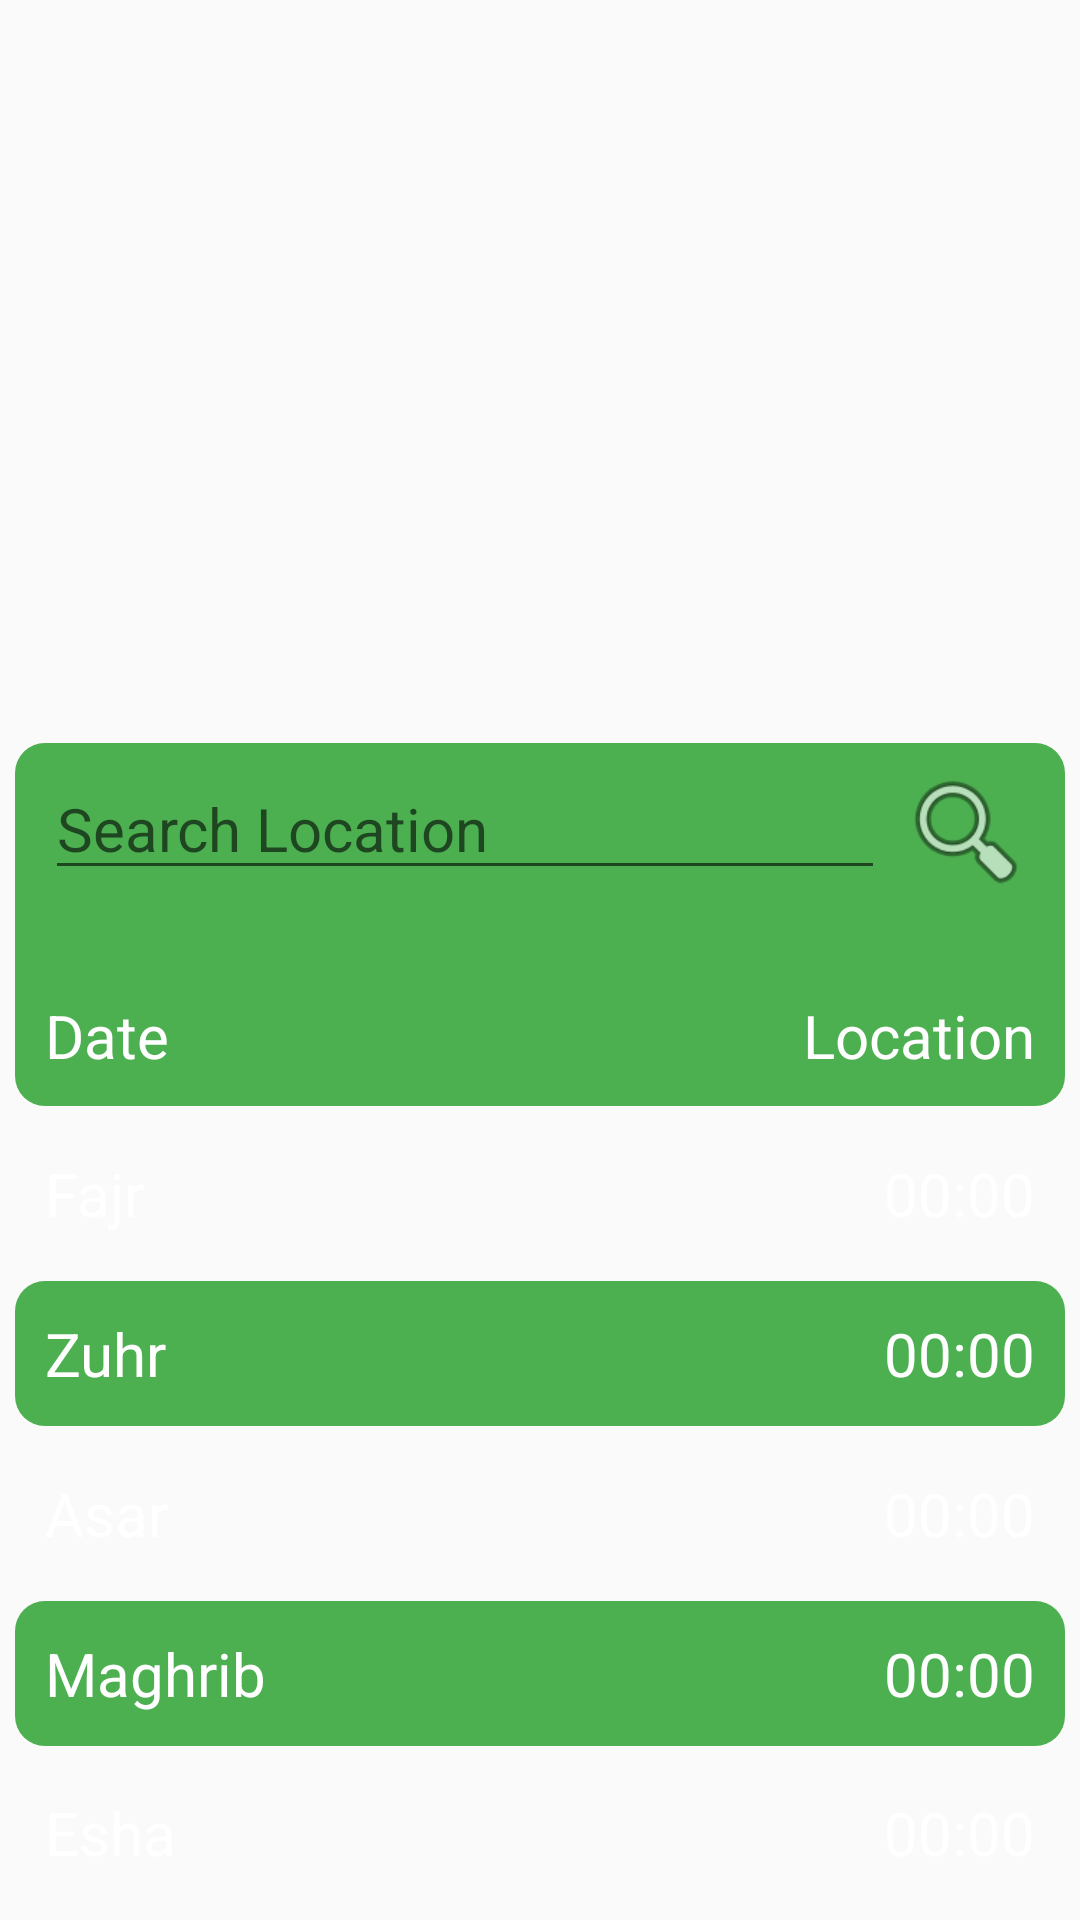

This screen was rendered from an Android layout file. Write that file and the resources it references.
<!-- AndroidManifest.xml: activity theme AppTheme.NoActionBar -->
<!-- res/layout/fragment_home.xml -->
<LinearLayout xmlns:android="http://schemas.android.com/apk/res/android"
    xmlns:app="http://schemas.android.com/apk/res-auto"
    xmlns:tools="http://schemas.android.com/tools"
    android:layout_width="match_parent"
    android:layout_height="match_parent"
    android:paddingBottom="5dp"
    android:orientation="vertical"
    tools:context=".MainActivity">

    <RelativeLayout xmlns:android="http://schemas.android.com/apk/res/android"
        xmlns:app="http://schemas.android.com/apk/res-auto"
        xmlns:tools="http://schemas.android.com/tools"
        android:layout_width="match_parent"
        android:layout_height="match_parent"
        android:layout_marginLeft="10dp"
        android:layout_marginTop="10dp"
        android:layout_marginRight="10dp"
        android:layout_weight="1.35"
        tools:context=".MainActivity">

        <android.support.v4.view.ViewPager
            android:id="@+id/viewPager"
            android:layout_width="match_parent"
            android:layout_height="match_parent" />
    </RelativeLayout>

    <RelativeLayout xmlns:android="http://schemas.android.com/apk/res/android"
        xmlns:app="http://schemas.android.com/apk/res-auto"
        xmlns:tools="http://schemas.android.com/tools"
        android:layout_width="match_parent"
        android:layout_height="match_parent"
        android:layout_marginTop="5dp"
        android:layout_marginLeft="5dp"
        android:layout_marginRight="5dp"
        android:layout_weight="1.75"
        android:background="@drawable/round_column_1"
        tools:context=".MainActivity">

        <ImageView
            android:id="@+id/search_btn"
            android:layout_width="46dp"
            android:layout_height="49dp"
            android:layout_alignParentTop="true"
            android:layout_alignParentEnd="true"
            android:layout_marginTop="5dp"
            android:layout_marginRight="10dp"
            app:srcCompat="@android:drawable/ic_menu_search" />

        <EditText
            android:id="@+id/search"
            android:layout_width="match_parent"
            android:layout_height="wrap_content"
            android:layout_alignParentStart="true"
            android:layout_alignParentTop="true"
            android:layout_marginLeft="10dp"
            android:layout_marginTop="5dp"
            android:layout_marginRight="60dp"
            android:ems="10"
            android:hint="Search Location"
            android:inputType="textPersonName"
            android:textColor="#FFF"
            android:textSize="20dp" />

        <TextView
            android:id="@+id/date"
            android:layout_width="wrap_content"
            android:layout_height="wrap_content"
            android:layout_alignParentStart="true"
            android:layout_alignParentBottom="true"
            android:layout_marginLeft="10dp"
            android:layout_marginBottom="10dp"
            android:text="Date"
            android:textColor="#FFF"
            android:textSize="20dp" />

        <TextView
            android:id="@+id/location"
            android:layout_width="wrap_content"
            android:layout_height="wrap_content"
            android:layout_alignParentEnd="true"
            android:layout_alignParentBottom="true"
            android:layout_marginRight="10dp"
            android:layout_marginBottom="10dp"
            android:text="Location"
            android:textColor="#FFF"
            android:textSize="20dp" />
    </RelativeLayout>

    <RelativeLayout xmlns:android="http://schemas.android.com/apk/res/android"
        xmlns:app="http://schemas.android.com/apk/res-auto"
        xmlns:tools="http://schemas.android.com/tools"
        android:layout_width="match_parent"
        android:layout_height="match_parent"
        android:layout_marginTop="5dp"
        android:layout_marginLeft="5dp"
        android:layout_marginRight="5dp"
        android:layout_weight="2"
        android:background="@drawable/round_column_2"
        tools:context=".MainActivity">

        <TextView
            android:id="@+id/textViewFajr"
            android:layout_width="wrap_content"
            android:layout_height="wrap_content"
            android:layout_alignParentLeft="true"
            android:layout_centerInParent="true"
            android:layout_marginLeft="10dp"
            android:text="Fajr"
            android:textColor="#FFF"
            android:textSize="20dp" />

        <TextView
            android:id="@+id/fajr"
            android:layout_width="wrap_content"
            android:layout_height="wrap_content"
            android:layout_alignParentRight="true"
            android:layout_centerInParent="true"
            android:layout_marginRight="10dp"
            android:text="00:00"
            android:textColor="#FFF"
            android:textSize="20dp" />
    </RelativeLayout>


    <RelativeLayout
        android:layout_width="match_parent"
        android:layout_height="match_parent"
        android:layout_marginTop="5dp"
        android:layout_marginLeft="5dp"
        android:layout_marginRight="5dp"
        android:layout_weight="2"
        android:background="@drawable/round_column_1"
        tools:context=".MainActivity">

        <TextView
            android:id="@+id/textViewZuhr"
            android:layout_width="wrap_content"
            android:layout_height="wrap_content"
            android:layout_alignParentLeft="true"
            android:layout_centerInParent="true"
            android:layout_marginLeft="10dp"
            android:text="Zuhr"
            android:textColor="#FFF"
            android:textSize="20dp" />

        <TextView
            android:id="@+id/dhuhr"
            android:layout_width="wrap_content"
            android:layout_height="wrap_content"
            android:layout_alignParentRight="true"
            android:layout_centerInParent="true"
            android:layout_marginRight="10dp"
            android:text="00:00"
            android:textColor="#FFF"
            android:textSize="20dp" />
    </RelativeLayout>

    <RelativeLayout xmlns:android="http://schemas.android.com/apk/res/android"
        xmlns:app="http://schemas.android.com/apk/res-auto"
        xmlns:tools="http://schemas.android.com/tools"
        android:layout_width="match_parent"
        android:layout_height="match_parent"
        android:layout_marginTop="5dp"
        android:layout_marginLeft="5dp"
        android:layout_marginRight="5dp"
        android:layout_weight="2"
        android:background="@drawable/round_column_2"
        tools:context=".MainActivity">

        <TextView
            android:id="@+id/textViewAsar"
            android:layout_width="wrap_content"
            android:layout_height="wrap_content"
            android:layout_alignParentLeft="true"
            android:layout_centerHorizontal="true"
            android:layout_centerVertical="true"
            android:layout_marginLeft="10dp"
            android:text="Asar"
            android:textColor="#FFF"
            android:textSize="20dp" />

        <TextView
            android:id="@+id/asr"
            android:layout_width="wrap_content"
            android:layout_height="wrap_content"
            android:layout_alignParentRight="true"
            android:layout_centerInParent="true"
            android:layout_marginRight="10dp"
            android:text="00:00"
            android:textColor="#FFF"
            android:textSize="20dp" />
    </RelativeLayout>


    <RelativeLayout xmlns:android="http://schemas.android.com/apk/res/android"
        xmlns:app="http://schemas.android.com/apk/res-auto"
        xmlns:tools="http://schemas.android.com/tools"
        android:layout_width="match_parent"
        android:layout_height="match_parent"
        android:layout_marginTop="5dp"
        android:layout_marginLeft="5dp"
        android:layout_marginRight="5dp"
        android:layout_weight="2"
        android:background="@drawable/round_column_1"
        tools:context=".MainActivity">

        <TextView
            android:id="@+id/textViewMaghrib"
            android:layout_width="wrap_content"
            android:layout_height="wrap_content"
            android:layout_alignParentLeft="true"
            android:layout_centerInParent="true"
            android:layout_marginLeft="10dp"
            android:text="Maghrib"
            android:textColor="#FFF"
            android:textSize="20dp" />

        <TextView
            android:id="@+id/maghrib"
            android:layout_width="wrap_content"
            android:layout_height="wrap_content"
            android:layout_alignParentRight="true"
            android:layout_centerInParent="true"
            android:layout_marginRight="10dp"
            android:text="00:00"
            android:textColor="#FFF"
            android:textSize="20dp" />
    </RelativeLayout>


    <RelativeLayout xmlns:android="http://schemas.android.com/apk/res/android"
        xmlns:app="http://schemas.android.com/apk/res-auto"
        xmlns:tools="http://schemas.android.com/tools"
        android:layout_width="match_parent"
        android:layout_height="match_parent"
        android:layout_marginTop="5dp"
        android:layout_marginLeft="5dp"
        android:layout_marginRight="5dp"
        android:layout_weight="2"
        android:background="@drawable/round_column_2"
        tools:context=".MainActivity">

        <TextView
            android:id="@+id/textViewEsha"
            android:layout_width="wrap_content"
            android:layout_height="wrap_content"
            android:layout_alignParentLeft="true"
            android:layout_centerInParent="true"
            android:layout_marginLeft="10dp"
            android:text="Esha"
            android:textColor="#FFF"
            android:textSize="20dp" />

        <TextView
            android:id="@+id/isha"
            android:layout_width="wrap_content"
            android:layout_height="wrap_content"
            android:layout_alignParentRight="true"
            android:layout_centerInParent="true"
            android:layout_marginRight="10dp"
            android:text="00:00"
            android:textColor="#FFF"
            android:textSize="20dp" />
    </RelativeLayout>

</LinearLayout>
<!-- resources referenced by this layout -->
<resources>
  <!-- drawable round_column_1 (drawable) -->
  <?xml version="1.0" encoding="utf-8"?>
  <shape xmlns:android="http://schemas.android.com/apk/res/android"
      android:shape="rectangle">
      <solid android:color="@color/green" />
      <corners android:radius="10dp" />
  </shape>
  <style name="AppTheme.NoActionBar">
          <item name="windowActionBar">false</item>
          <item name="windowNoTitle">true</item>
      </style>
  <color name="green">#4CAF50</color>
</resources>
